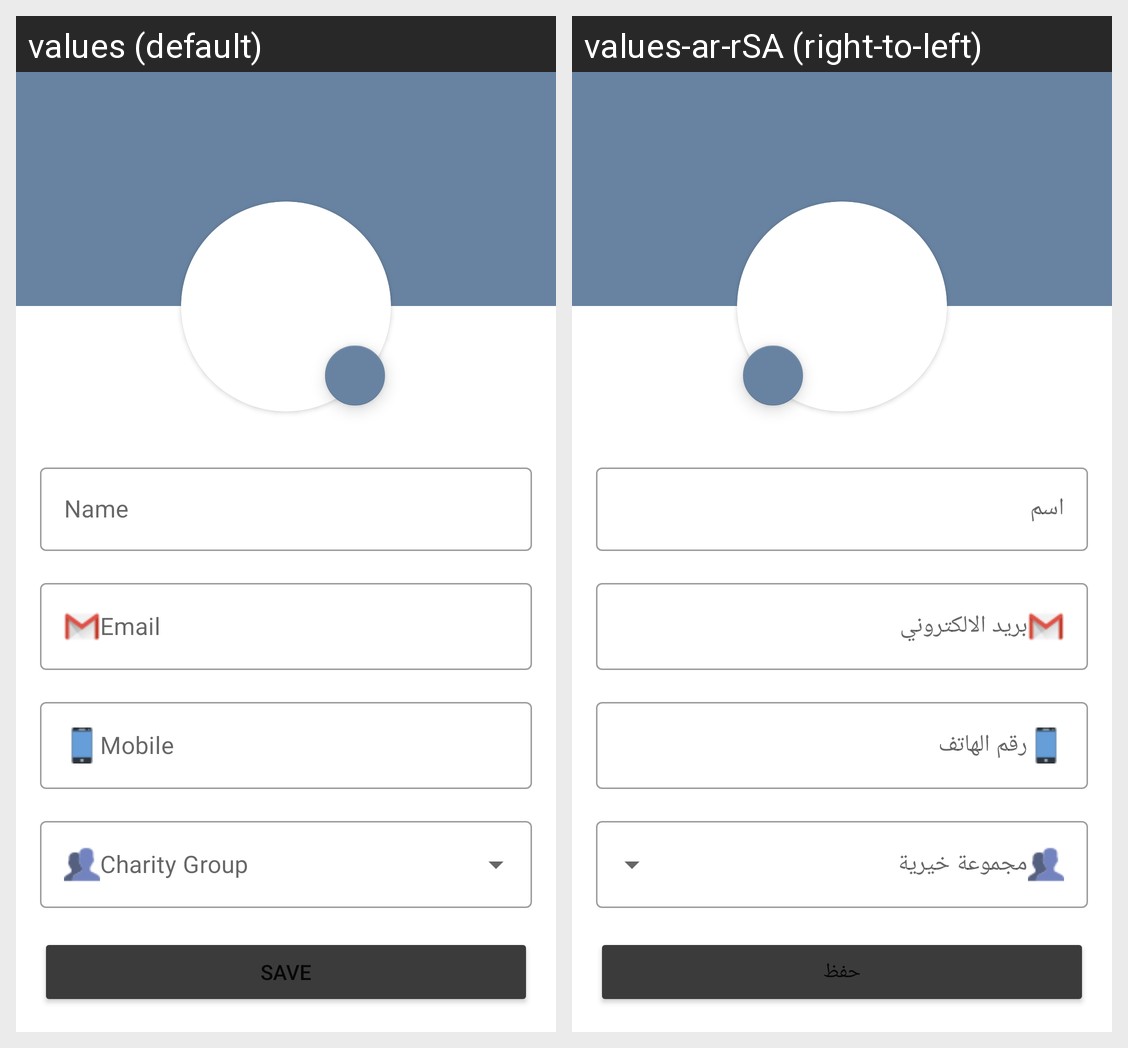

The same Android screen rendered under two of its app's locales, left to right. List the strings drawn on it with the default value and each locale's translation.
Android screen res/layout/activity_edit_profile.xml rendered under 2 locales, left to right: values (default), values-ar-rSA (right-to-left). Device: Nexus 5 (rendered at 1080×1920; each locale shown at half size, 540×960, under a caption strip naming it); theme Theme.Project_Tuwaiq.
Strings drawn on this screen, with the default value and each locale's value (text and hints the layout hard-codes, and strings that could not be matched under every locale, appear in the picture but are not listed):

name
  values: Name
  values-ar-rSA: اسم

email
  values: Email
  values-ar-rSA: بريد الالكتروني

mobile
  values: Mobile
  values-ar-rSA: رقم الهاتف

save
  values: Save
  values-ar-rSA: حفظ
